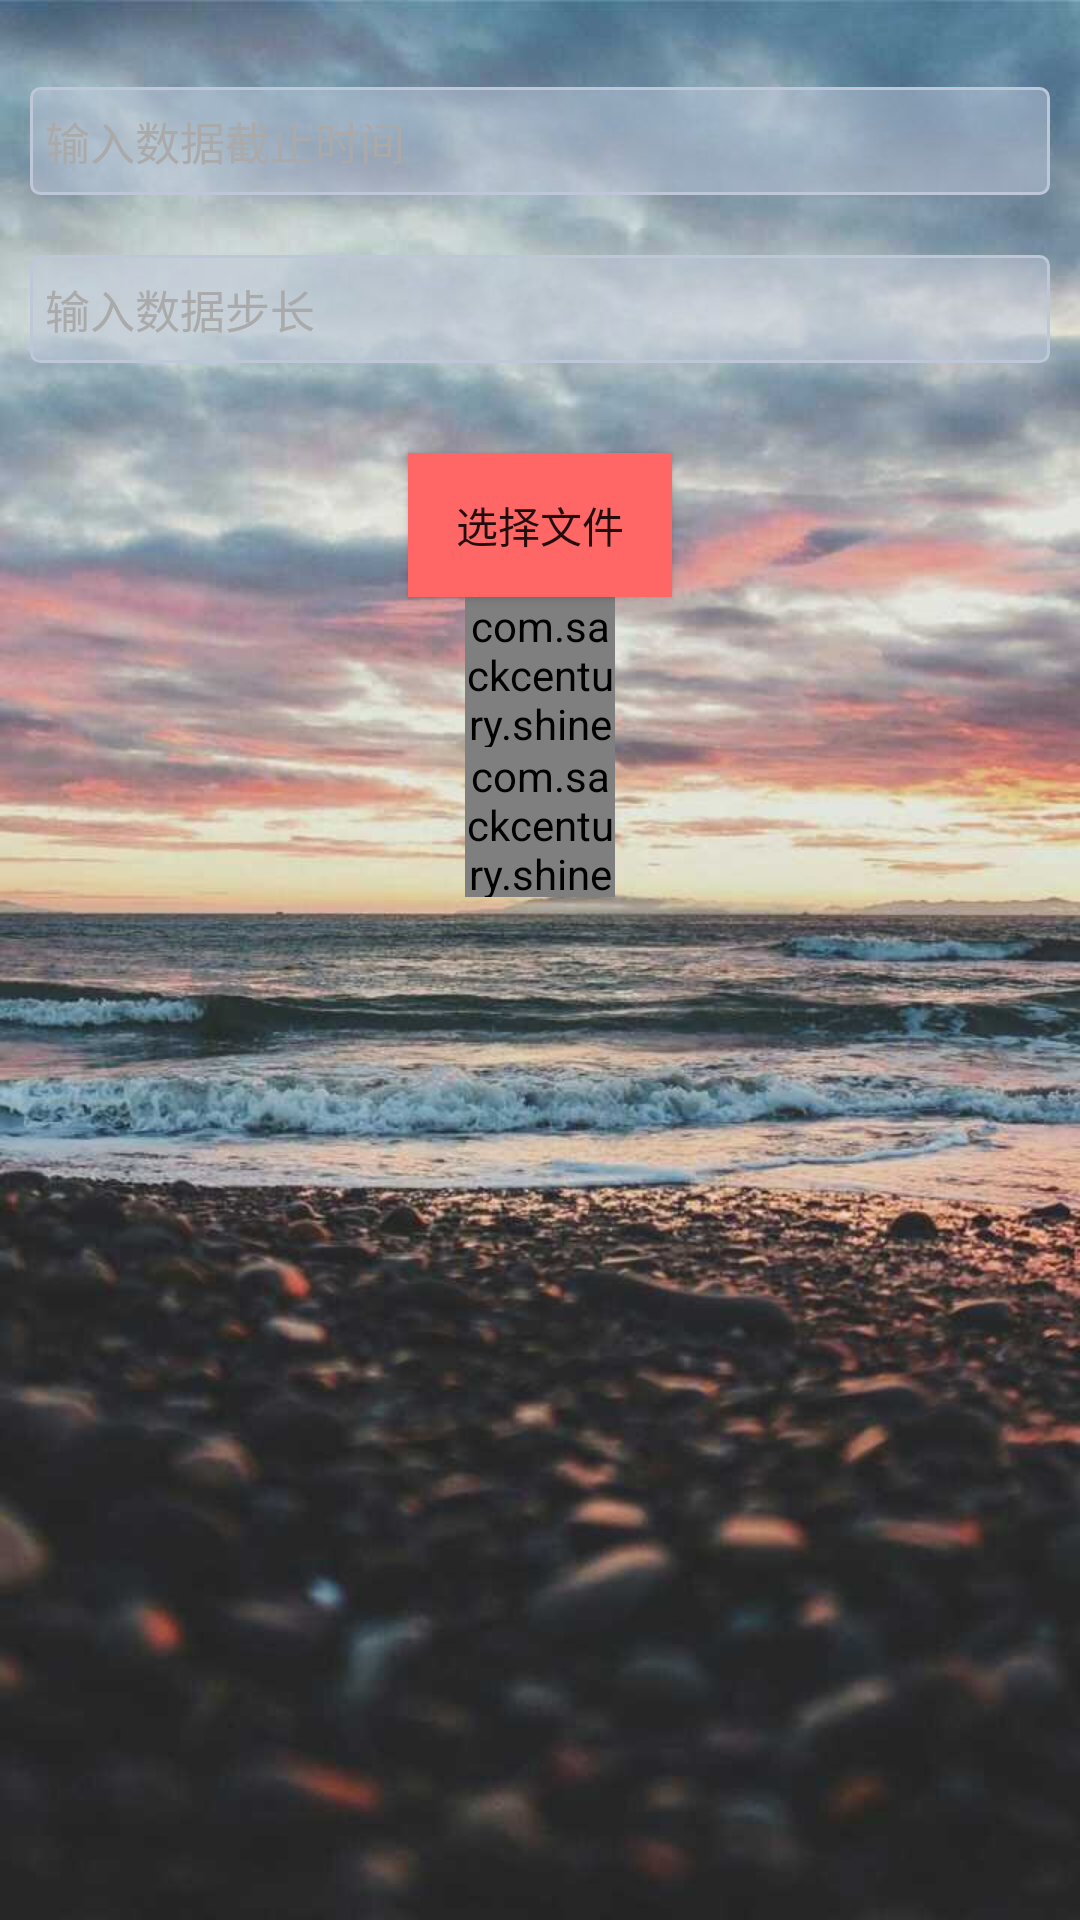

Reconstruct the res/layout file that produces this screen, plus the resources it refers to.
<!-- AndroidManifest.xml: application theme Theme.AppCompat.Light.NoActionBar -->
<!-- res/layout/activity_calculate_rho.xml -->
<?xml version="1.0" encoding="utf-8"?>
<LinearLayout xmlns:android="http://schemas.android.com/apk/res/android"
    xmlns:app="http://schemas.android.com/apk/res-auto"
    xmlns:tools="http://schemas.android.com/tools"
    android:orientation="vertical"
    android:layout_width="match_parent"
    android:layout_height="match_parent"
    android:background="@drawable/bg_sunsit"
    tools:context=".StorageExcel">
    <TextView

        android:id="@+id/textView"
        android:layout_width="wrap_content"
        android:layout_height="wrap_content"
        android:layout_above="@+id/export_button"
        android:layout_centerHorizontal="true"
        android:gravity="center_horizontal"
        tools:layout_editor_absoluteX="176dp"
        tools:layout_editor_absoluteY="161dp" />




    <EditText
        android:id="@+id/et_endtime"
        android:layout_width="fill_parent"
        android:layout_height="36dip"
        android:background="@drawable/bg_edittext"
        android:padding="5dip"
        android:layout_margin="10dip"
        android:textColorHint="#AAAAAA"
        android:textSize="15dip"
        android:singleLine="true"
        android:inputType="number|numberDecimal"
        android:hint="输入数据截止时间"/>
    <EditText
        android:id="@+id/et_step"
        android:layout_width="fill_parent"
        android:layout_height="36dip"
        android:background="@drawable/bg_edittext"
        android:padding="5dip"
        android:layout_margin="10dip"
        android:textColorHint="#AAAAAA"
        android:inputType="number|numberDecimal"
        android:textSize="15dip"
        android:singleLine="true"
        android:hint="输入数据步长"/>
    <Button
        android:id="@+id/btn_open"
        android:layout_width="wrap_content"
        android:layout_height="wrap_content"
        android:layout_gravity="center"
        android:background="#FF6666"
        android:layout_centerInParent="true"
        android:layout_marginTop="20dp"
        android:text="选择文件"
        tools:layout_editor_absoluteX="161dp"
        tools:layout_editor_absoluteY="341dp" />

    <com.sackcentury.shinebuttonlib.ShineButton
        android:layout_width="50dp"
        android:layout_height="50dp"
        android:layout_centerInParent="true"
        android:layout_gravity="center"
        android:src="@android:color/darker_gray"
        android:id="@+id/btn_shine_export"
        app:btn_color="@android:color/darker_gray"
        app:btn_fill_color="#FF6666"
        app:allow_random_color="false"
        app:enable_flashing="false"
        app:big_shine_color="#FF6666"
        app:click_animation_duration="200"
        app:shine_animation_duration="1500"
        app:shine_turn_angle="10"
        app:small_shine_offset_angle="20"

        app:small_shine_color="#CC9999"
        app:shine_count="8"
        app:siShape="@raw/star"/>

    <com.sackcentury.shinebuttonlib.ShineButton
        android:layout_width="50dp"
        android:layout_height="50dp"
        android:layout_centerInParent="true"
        android:layout_gravity="center"
        android:src="@android:color/darker_gray"
        android:id="@+id/btn_shine_open"
        app:btn_color="@android:color/darker_gray"
        app:btn_fill_color="#FF6666"
        app:allow_random_color="false"
        app:enable_flashing="false"
        app:big_shine_color="#FF6666"
        app:click_animation_duration="200"
        app:shine_animation_duration="1500"
        app:shine_turn_angle="10"
        app:small_shine_offset_angle="20"

        app:small_shine_color="#CC9999"
        app:shine_count="8"
        app:siShape="@raw/star"/>




</LinearLayout>
<!-- resources referenced by this layout -->
<resources>
  <!-- drawable bg_edittext (drawable) -->
  <?xml version="1.0" encoding="utf-8"?>
  <selector xmlns:android="http://schemas.android.com/apk/res/android">
      <item android:state_window_focused="false" android:drawable="@drawable/bg_edittext_normal" />
      <item android:state_focused="true" android:drawable="@drawable/bg_edittext_focused" />
  
  </selector>
  <!-- drawable bg_sunsit: jpg bitmap (drawable, 61412 bytes) -->
  <!-- drawable bg_edittext_normal (drawable) -->
  <?xml version="1.0" encoding="utf-8"?>
  <shape xmlns:android="http://schemas.android.com/apk/res/android">
      <solid android:color="#7fBDC7D8" />
      <corners android:radius="3dip"/>
      <stroke
          android:width="1dip"
          android:color="#BDC7D8" />
  </shape>
  <!-- drawable bg_edittext_focused (drawable) -->
  <?xml version="1.0" encoding="utf-8"?>
  <shape xmlns:android="http://schemas.android.com/apk/res/android">
      <solid android:color="#9f000000" /> //设置填充颜色
      <corners android:radius="3dip"/>   //设置圆角
      //设置边框宽度颜色值
      <stroke
          android:width="1dip"
          android:color="#BDC7D8" />
  
  </shape>
</resources>
